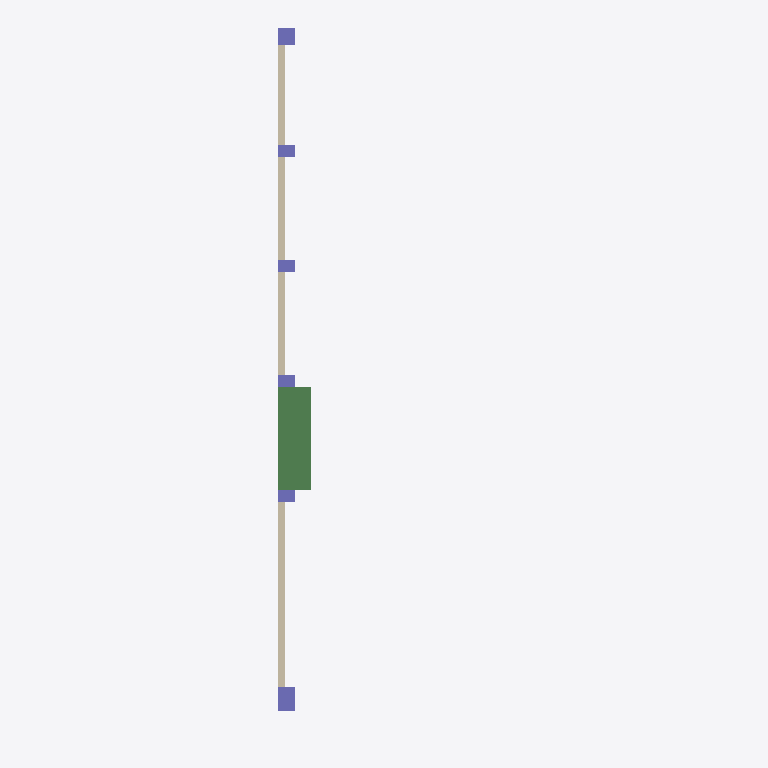
Plan cut of the same IFC building model at storey 'VCLab' (level 0.00 m, cut at 1.40 m), seen from above with north up, elements coloured by IFC class: 6 columns (violet), 4 walls (beige), 1 beam (green). Cut surfaces are drawn darker.
Extent 6.8 m × 17.5 m × 24.0 m (x, y, z). Storeys (1): VCLab at 0.00 m. Elements (141): 64 IfcBeam, 43 IfcColumn, 34 IfcWall.

HEADER;
FILE_DESCRIPTION(('ViewDefinition [CoordinationView]'),'2;1');
FILE_NAME('','2015-05-31T09:48:41',(''),(''),'IfcOpenShell 0.5.0-dev','IfcOpenShell 0.5.0-dev','');
FILE_SCHEMA(('IFC2X3'));
ENDSEC;
DATA;
#15=IFCPROJECT('3d_r3EgIv7i9k8xPG3ILVj',#5,'EaSTBIM',$,$,$,$,(#10),#14);
#17=IFCSITE('3pH49lXmfD$OTXog$x6gLh',#5,'Technion',$,$,#16,$,$,.ELEMENT.,$,$,$,$,$);
#20=IFCBUILDING('2k4ZX_c$9BeAcSBlRhlQpk',#5,'NBRI',$,$,#19,$,$,.ELEMENT.,$,$,$);
#23=IFCBUILDINGSTOREY('13c01MVyjBbRGaTQQfQ2I4',#5,'VCLab',$,$,#22,$,$,.ELEMENT.,$);
#5040=IFCBEAM('1LPleb00019J4qCp8uCJKr',#5,'6564',$,$,#4993,#5039,$);
#3474=IFCWALL('1LKIc4000D9Z4qCp4pE38q',#5,'5377',$,'IfcWall',#3427,#3473,$);
#3420=IFCWALL('1LKIc4000D7Z4qCp4pE38q',#5,'5337',$,'IfcWall',#3373,#3419,$);
#3366=IFCWALL('1LKIc4000D6Z4qCp4pE38q',#5,'5305',$,'IfcWall',#3319,#3365,$);
#3312=IFCWALL('1LKIc4000D5Z4qCp4pE38q',#5,'5289',$,'IfcWall',#3265,#3311,$);
#342=IFCCOLUMN('1LKIc40000UZ4qCp4pE38q',#5,'524',$,'IfcColumn',#295,#341,$);
#288=IFCCOLUMN('1LKIc40000VJ4qCp4pE38q',#5,'495',$,'IfcColumn',#241,#287,$);
#72=IFCCOLUMN('1LKIc40000dJ4qCp4pE38q',#5,'345',$,'IfcColumn',#25,#71,$);
#126=IFCCOLUMN('1LKIc40000cJ4qCp4pE38q',#5,'376',$,'IfcColumn',#79,#125,$);
#180=IFCCOLUMN('1LKIc40000oJ4qCp4pE38q',#5,'386',$,'IfcColumn',#133,#179,$);
#234=IFCCOLUMN('1LKIc40000XZ4qCp4pE38q',#5,'396',$,'IfcColumn',#187,#233,$);
ENDSEC;